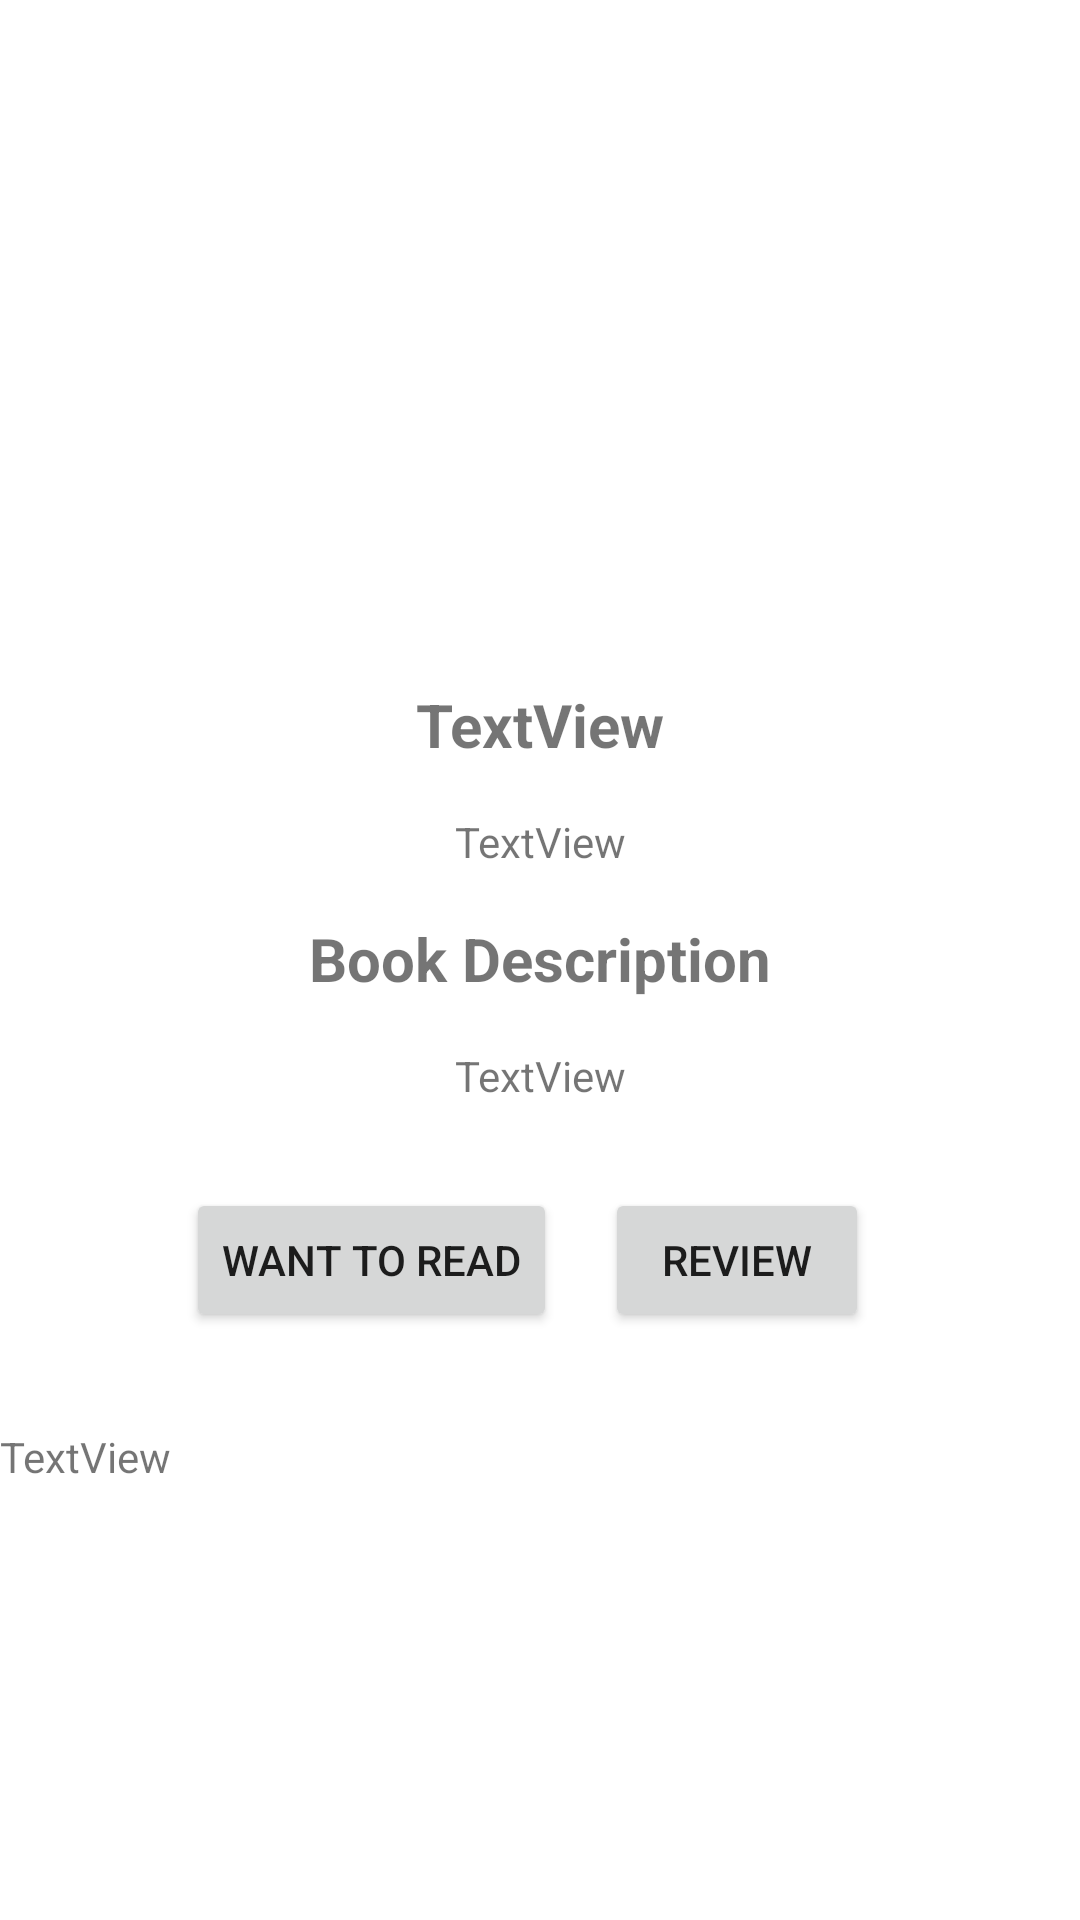

Here is an Android app screen rendered from its layout file. Give the layout XML and the strings, colors and styles it references.
<!-- AndroidManifest.xml: application theme Theme.160919005_LukitaIswara_MidTerm -->
<!-- res/layout/fragment_book_detail.xml -->
<?xml version="1.0" encoding="utf-8"?>
<FrameLayout xmlns:android="http://schemas.android.com/apk/res/android"
    xmlns:app="http://schemas.android.com/apk/res-auto"
    xmlns:tools="http://schemas.android.com/tools"
    android:layout_width="match_parent"
    android:layout_height="match_parent"
    tools:context=".view.BookDetailFragment">

    <ScrollView
        android:layout_width="match_parent"
        android:layout_height="match_parent">

        <androidx.constraintlayout.widget.ConstraintLayout
            android:layout_width="match_parent"
            android:layout_height="wrap_content">

            <ImageView
                android:id="@+id/imageBookDetail"
                android:layout_width="wrap_content"
                android:layout_height="180dp"
                android:layout_marginTop="24dp"
                app:layout_constraintEnd_toEndOf="parent"
                app:layout_constraintStart_toStartOf="parent"
                app:layout_constraintTop_toTopOf="parent"
                tools:src="@tools:sample/avatars" />

            <TextView
                android:id="@+id/textDetailTitle"
                android:layout_width="wrap_content"
                android:layout_height="wrap_content"
                android:layout_marginTop="24dp"
                android:text="TextView"
                android:textSize="20sp"
                android:textStyle="bold"
                app:layout_constraintEnd_toEndOf="parent"
                app:layout_constraintStart_toStartOf="parent"
                app:layout_constraintTop_toBottomOf="@+id/imageBookDetail" />

            <TextView
                android:id="@+id/textDetailAuthor"
                android:layout_width="wrap_content"
                android:layout_height="wrap_content"
                android:layout_marginTop="16dp"
                android:text="TextView"
                app:layout_constraintEnd_toEndOf="parent"
                app:layout_constraintStart_toStartOf="parent"
                app:layout_constraintTop_toBottomOf="@+id/textDetailTitle" />

            <TextView
                android:id="@+id/textBookDescription"
                android:layout_width="wrap_content"
                android:layout_height="wrap_content"
                android:layout_marginTop="16dp"
                android:text="Book Description"
                android:textSize="20sp"
                android:textStyle="bold"
                app:layout_constraintEnd_toEndOf="parent"
                app:layout_constraintStart_toStartOf="parent"
                app:layout_constraintTop_toBottomOf="@+id/textDetailAuthor" />

            <Button
                android:id="@+id/buttonWantToRead"
                android:layout_width="wrap_content"
                android:layout_height="wrap_content"
                android:layout_marginTop="28dp"
                android:text="Want to Read"
                app:layout_constraintEnd_toEndOf="parent"
                app:layout_constraintHorizontal_bias="0.262"
                app:layout_constraintStart_toStartOf="parent"
                app:layout_constraintTop_toBottomOf="@+id/textDetailDescription" />

            <TextView
                android:id="@+id/textDetailDescription"
                android:layout_width="wrap_content"
                android:layout_height="wrap_content"
                android:layout_marginTop="16dp"
                android:text="TextView"
                app:layout_constraintEnd_toEndOf="parent"
                app:layout_constraintStart_toStartOf="parent"
                app:layout_constraintTop_toBottomOf="@+id/textBookDescription" />

            <Button
                android:id="@+id/buttonDetailReview"
                android:layout_width="wrap_content"
                android:layout_height="wrap_content"
                android:layout_marginStart="16dp"
                android:text="Review"
                app:layout_constraintStart_toEndOf="@+id/buttonWantToRead"
                app:layout_constraintTop_toTopOf="@+id/buttonWantToRead" />

            <TextView
                android:id="@+id/textView3"
                android:layout_width="wrap_content"
                android:layout_height="wrap_content"
                android:layout_marginTop="32dp"
                android:text="TextView"
                app:layout_constraintTop_toBottomOf="@+id/buttonDetailReview"
                tools:layout_editor_absoluteX="338dp" />

        </androidx.constraintlayout.widget.ConstraintLayout>
    </ScrollView>

</FrameLayout>
<!-- resources referenced by this layout -->
<resources>
  <style name="Theme.160919005_LukitaIswara_MidTerm" parent="Theme.MaterialComponents.DayNight.DarkActionBar">
          
          <item name="colorPrimary">@color/purple_500</item>
          <item name="colorPrimaryVariant">@color/purple_700</item>
          <item name="colorOnPrimary">@color/white</item>
          
          <item name="colorSecondary">@color/teal_200</item>
          <item name="colorSecondaryVariant">@color/teal_700</item>
          <item name="colorOnSecondary">@color/black</item>
          
          <item name="android:statusBarColor" tools:targetApi="l">?attr/colorPrimaryVariant</item>
          
      </style>
  <!-- not gathered from this repository: default colours our renderer supplied (Android Studio template values) -->
  <color name="purple_500">#FF6200EE</color>
  <color name="purple_700">#FF3700B3</color>
  <color name="teal_200">#FF03DAC5</color>
  <color name="teal_700">#FF018786</color>
  <color name="black">#FF000000</color>
  <color name="white">#FFFFFFFF</color>
</resources>
